Run: headless pygame with SDL's dummy video driver; simulated clock (each Clock.tick advances the game by its frame time, no real sleeping); random seed 0; keys injected as events and as key.get_pressed() state; no mouse input.
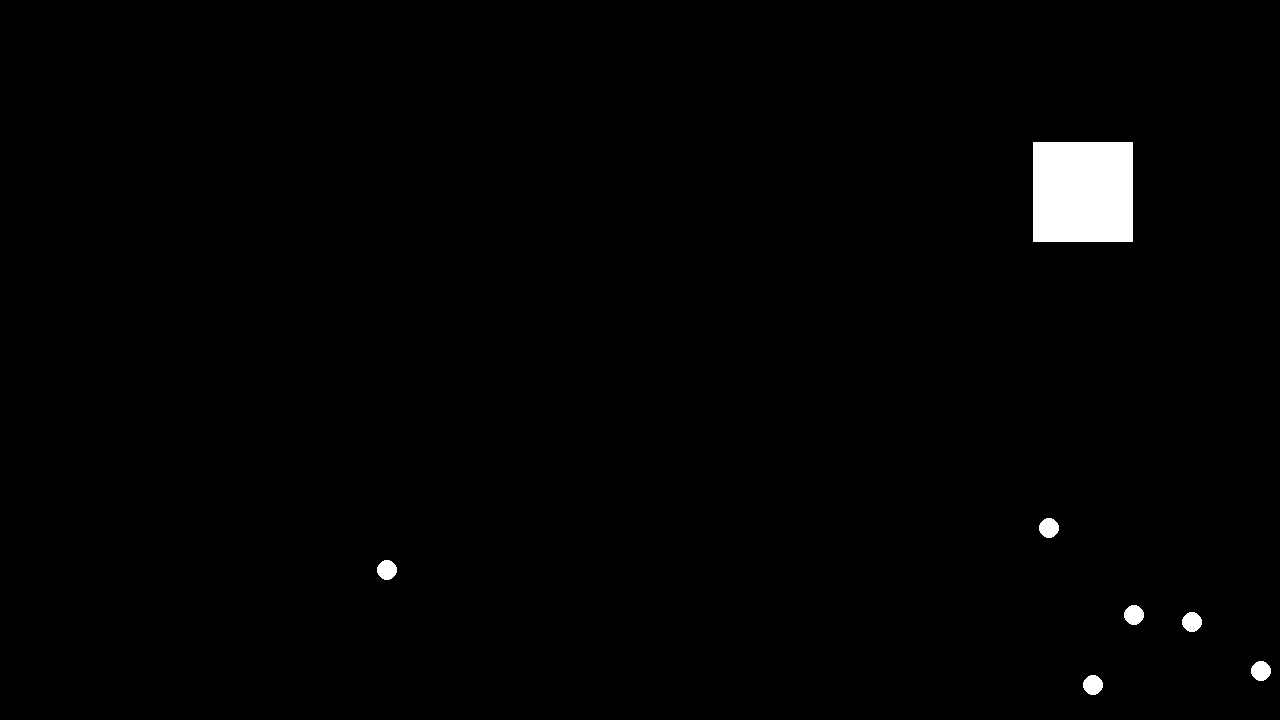
Frame 1 of 4 · flips 1–60 · no input
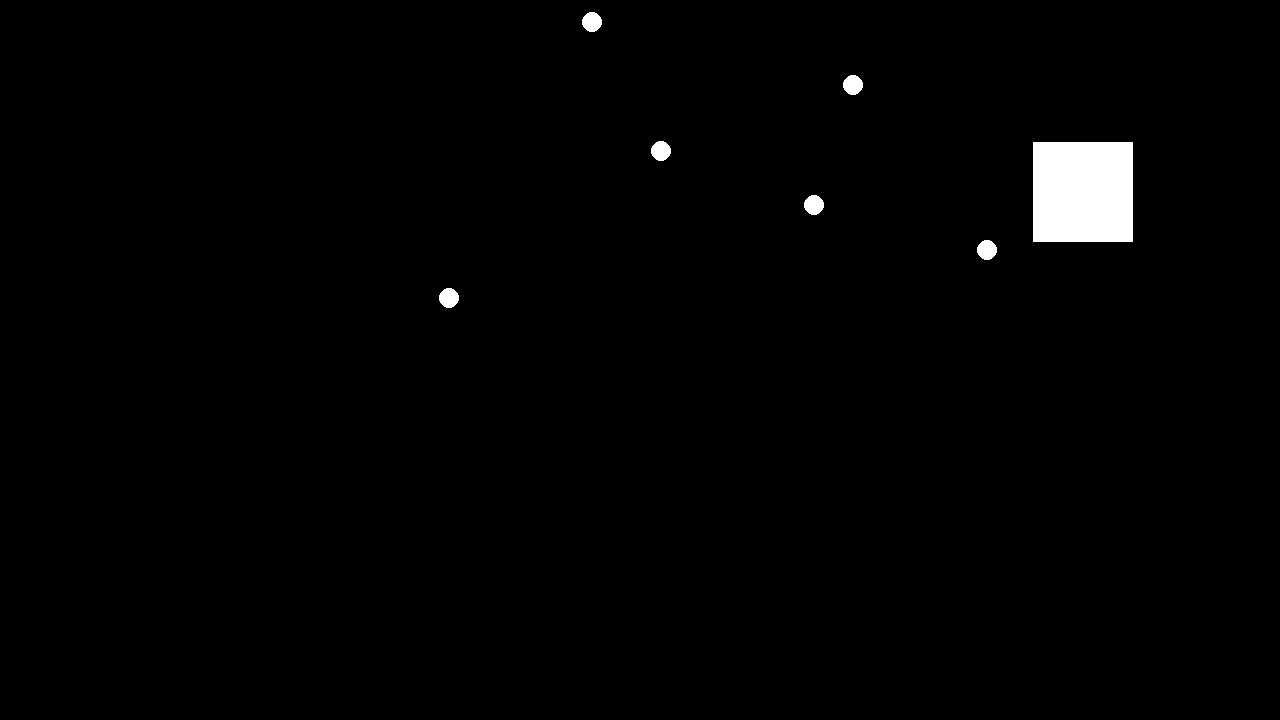
Frame 2 of 4 · flips 61–180 · tapped SPACE, RETURN · held RIGHT (→), D
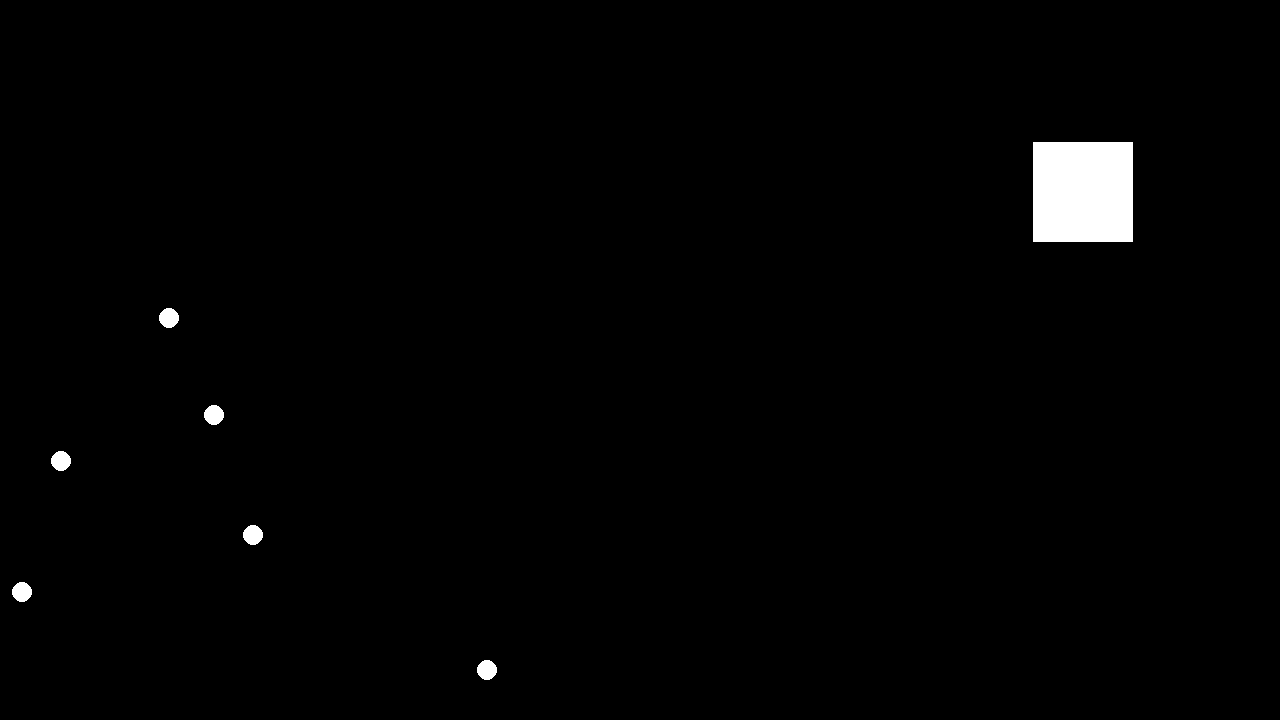
Frame 3 of 4 · flips 181–300 · held DOWN (↓), S
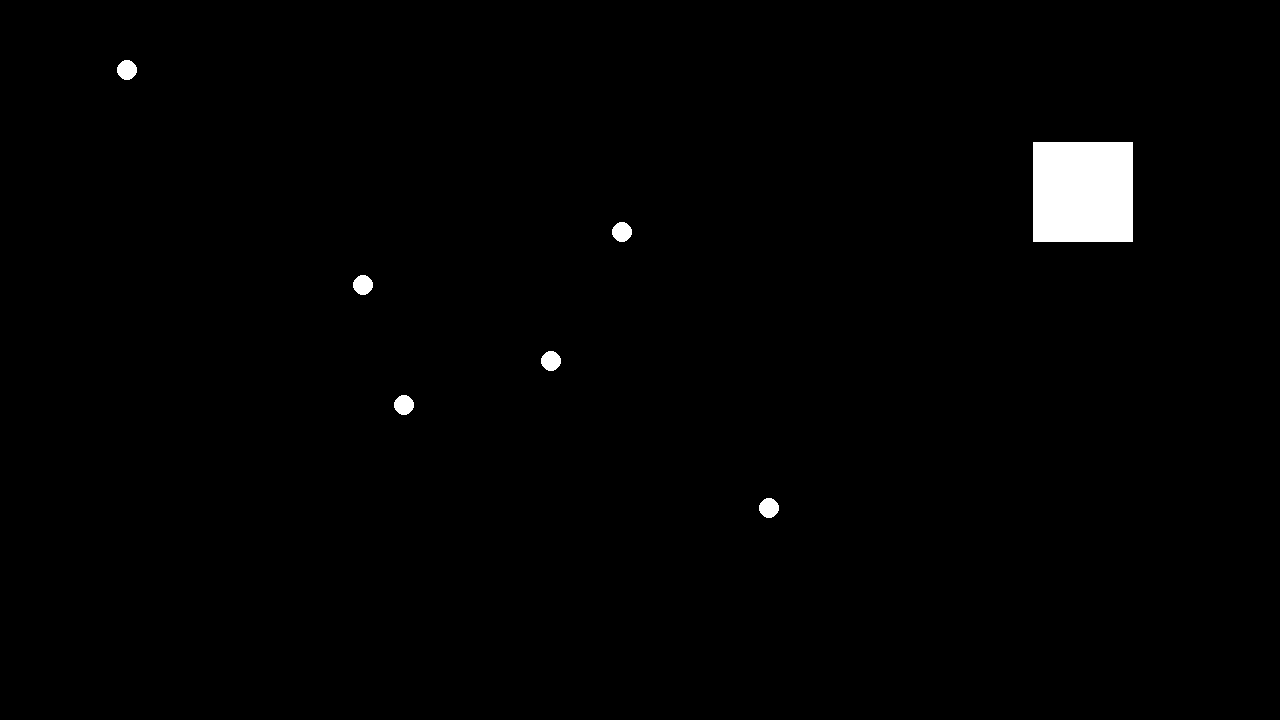
Frame 4 of 4 · flips 301–420 · held LEFT (←), A, UP (↑), W

The pygame program that drew these frames:

import pygame
from random import randint

width = 1280
height = 720

class Ball:
    def __init__(self, size, speed, color, directions, position):
        self.size = size
        self.speed = speed
        self.color = color
        self.dir = directions
        self.pos = position
    
    def draw(self):
        pygame.draw.circle(screen, self.color, self.pos, self.size[0], self.size[1])
    
    def checkCollisionScreen(self):
        if (self.pos[0] <= self.size[0] or self.pos[0] >= (width - self.size[0])):
            self.dir[0] *= -1
        if (self.pos[1] <= self.size[1] or self.pos[1] >= (height - self.size[0])):
            self.dir[1] *= -1
    
    def checkCollisionBrick(self, bricks):
        for brick in bricks:
            if ((self.pos[0] >= brick.pos[0]) and (self.pos[0] <= brick.pos[0] + brick.size[0]) and (self.pos[1] >= brick.pos[1]) and (self.pos[1] <= brick.pos[1] + brick.size[1])):
                self.dir[0] *= -1
                self.dir[1] *= -1
    
    def move(self):
        self.pos[0] = self.pos[0] + (self.speed * self.dir[0])
        self.pos[1] = self.pos[1] + (self.speed * self.dir[1])

class Brick:
    def __init__(self, pos, size, color):
        self.pos = pos
        self.size = size
        self.color = color
    
    def draw(self):
        pygame.draw.rect(screen, self.color, [self.pos[0], self.pos[1], self.size[0], self.size[1]])
    

# pygame setup
pygame.init()
screen = pygame.display.set_mode((1280, 720))
clock = pygame.time.Clock()
running = True

ball1 = Ball([10, 10], 5, "white", [1, 1], [randint(10, 1270), randint(10, 710)])
ball2 = Ball([10, 10], 5, "white", [1, 1], [randint(10, 1270), randint(10, 710)])
ball3 = Ball([10, 10], 5, "white", [1, 1], [randint(10, 1270), randint(10, 710)])
ball4 = Ball([10, 10], 5, "white", [1, 1], [randint(10, 1270), randint(10, 710)])
ball5 = Ball([10, 10], 5, "white", [1, 1], [randint(10, 1270), randint(10, 710)])
ball6 = Ball([10, 10], 5, "white", [1, 1], [randint(10, 1270), randint(10, 710)])

brick1 = Brick([randint(0, 1180), randint(0, 620)], [100, 100], "white")

allBricks = [brick1]
allBalls = [ball1, ball2, ball3, ball4, ball5, ball6]

while running:
    # poll for events
    # pygame.QUIT event means the user clicked X to close your window
    for event in pygame.event.get():
        if event.type == pygame.QUIT:
            running = False

    # fill the screen with a color to wipe away anything from last frame
    screen.fill("black")

    # RENDER YOUR GAME HERE
    for ball in allBalls:
        ball.draw()
        ball.checkCollisionScreen()
        ball.move()
        ball.checkCollisionBrick(allBricks)
    
    for brick in allBricks:
        brick.draw()
    
    # flip() the display to put your work on screen
    pygame.display.flip()

    clock.tick(60)  # limits FPS to 60

pygame.quit()
